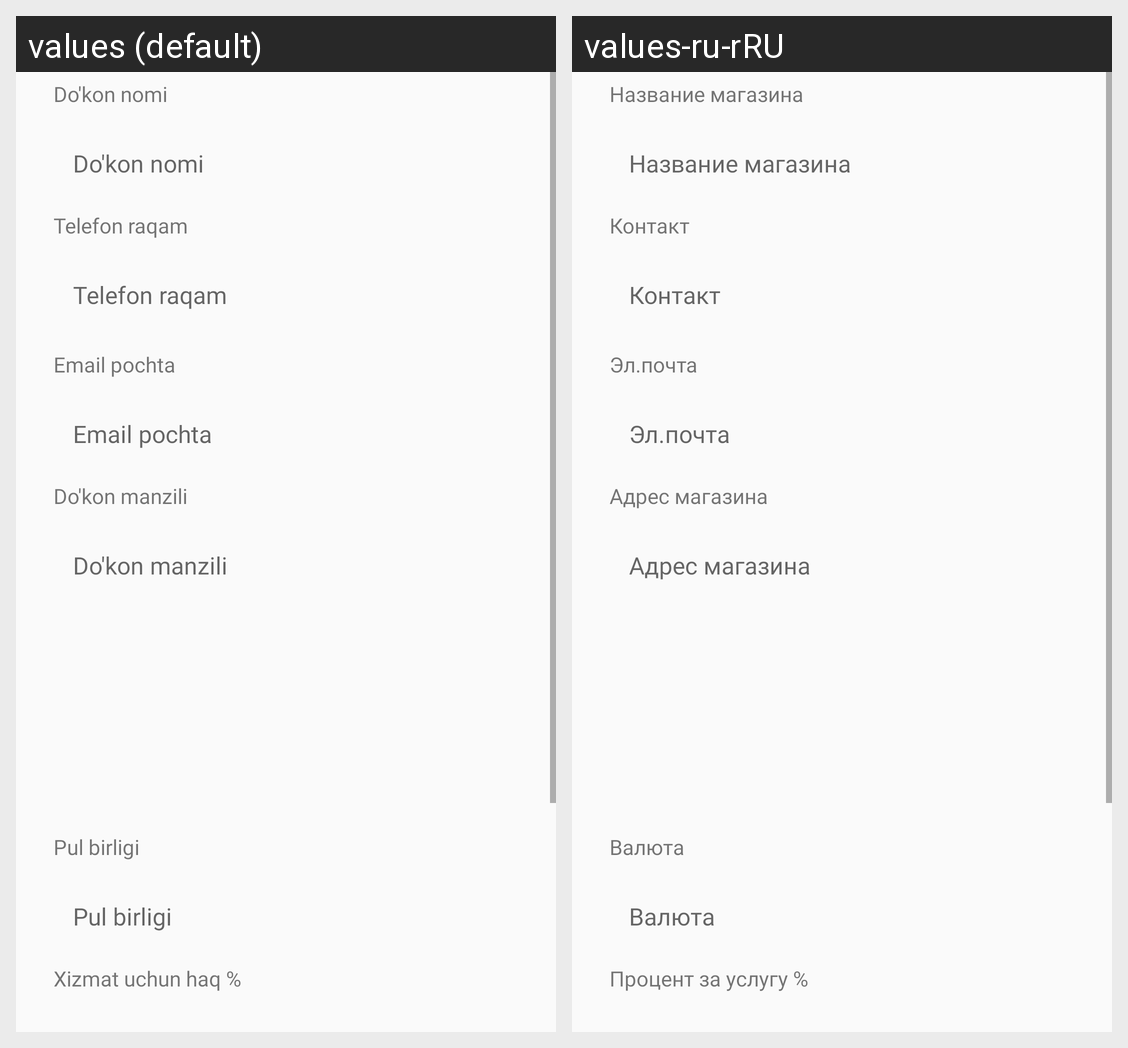

This grid shows one Android layout under two languages. Give, for every string resource on the screen, its name, the default text and each shown locale's text.
Android screen res/layout/activity_shop_information.xml rendered under 2 locales, left to right: values (default), values-ru-rRU. Device: Nexus 5 (rendered at 1080×1920; each locale shown at half size, 540×960, under a caption strip naming it); theme AppTheme1.
Strings drawn on this screen, with the default value and each locale's value (text and hints the layout hard-codes, and strings that could not be matched under every locale, appear in the picture but are not listed):

shop_name
  values: Do'kon nomi
  values-ru-rRU: Название магазина

shop_contact_number
  values: Telefon raqam
  values-ru-rRU: Контакт

shop_email
  values: Email pochta
  values-ru-rRU: Эл.почта

shop_address
  values: Do'kon manzili
  values-ru-rRU: Адрес магазина

shop_currency
  values: Pul birligi
  values-ru-rRU: Валюта

tax_in_percentage
  values: Xizmat uchun haq %
  values-ru-rRU: Процент за услугу %
